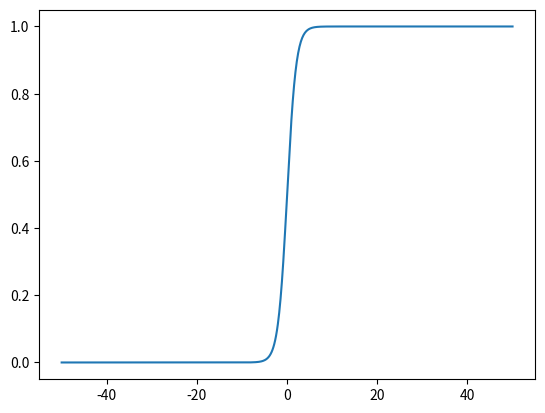

Here is the Python script that generated this plot:
"""
demo04_sigmold.py  逻辑函数
"""

import numpy as np
import matplotlib.pyplot as mp


def sigmoid(x):
    return 1 / (1 + np.exp(-x))


x = np.linspace(-50, 50, 1000)
y = sigmoid(x)
mp.plot(x, y)
mp.show()
